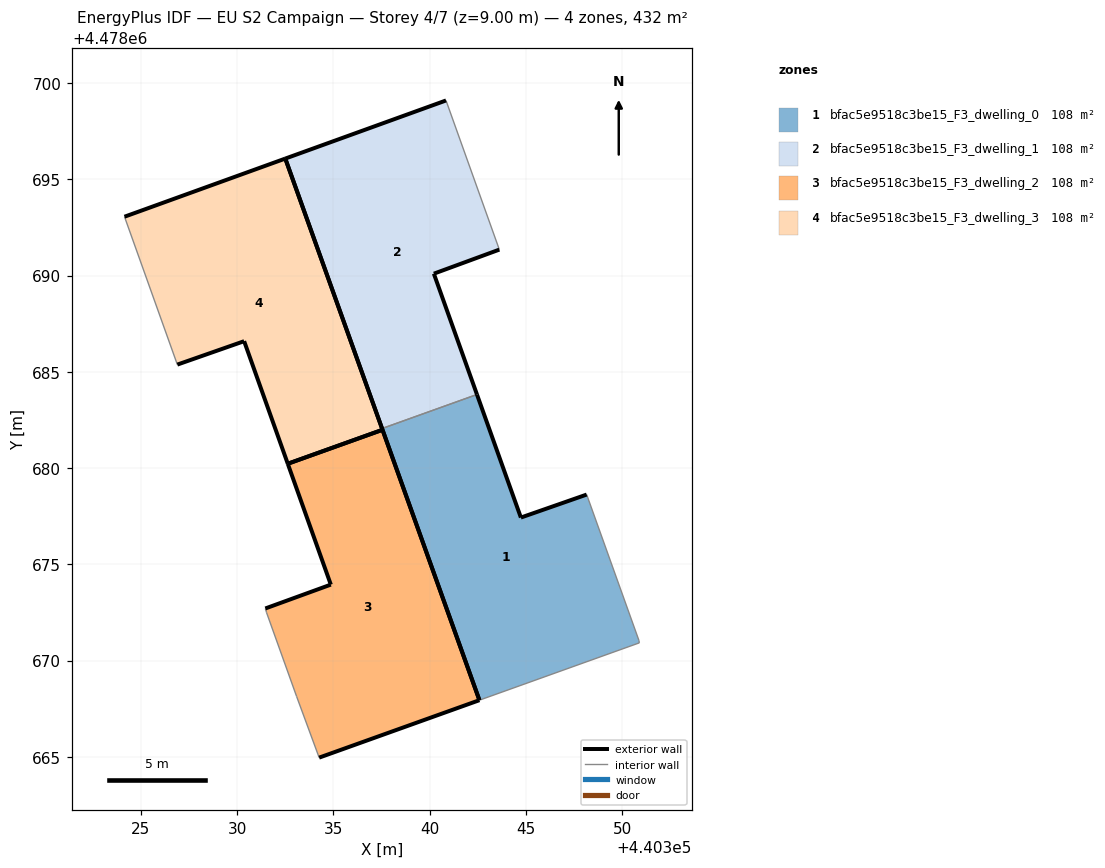
=== STOREY PLAN SPEC (per zone: floor XY polygon, exterior-wall plan segments, windows/doors) ===
zone 1: bfac5e9518c3be15_F3_dwelling_0  (108.1 m²)
  floor: (440350.90, 4478670.92) (440350.88, 4478671.05) (440348.16, 4478678.62) (440344.75, 4478677.43) (440342.47, 4478683.82) (440337.53, 4478682.05) (440342.59, 4478667.94)
  exterior wall: (440342.59, 4478667.94) – (440337.53, 4478682.05)  [15.0 m]
  exterior wall: (440342.47, 4478683.82) – (440344.75, 4478677.43)  [6.8 m]
  exterior wall: (440344.75, 4478677.43) – (440348.16, 4478678.62)  [3.6 m]
  interior walls: 4
zone 2: bfac5e9518c3be15_F3_dwelling_1  (108.1 m²)
  floor: (440342.47, 4478683.82) (440340.22, 4478690.09) (440343.63, 4478691.34) (440340.86, 4478699.09) (440332.51, 4478696.07) (440337.53, 4478682.05)
  exterior wall: (440337.53, 4478682.05) – (440332.51, 4478696.07)  [14.9 m]
  exterior wall: (440332.51, 4478696.07) – (440340.86, 4478699.09)  [8.9 m]
  exterior wall: (440343.63, 4478691.34) – (440340.22, 4478690.09)  [3.6 m]
  exterior wall: (440340.22, 4478690.09) – (440342.47, 4478683.82)  [6.7 m]
  interior walls: 2
zone 3: bfac5e9518c3be15_F3_dwelling_2  (108.1 m²)
  floor: (440342.59, 4478667.94) (440337.56, 4478681.99) (440332.64, 4478680.22) (440334.87, 4478673.94) (440331.47, 4478672.70) (440331.54, 4478672.48) (440333.10, 4478668.13) (440334.27, 4478664.96)
  exterior wall: (440331.47, 4478672.70) – (440334.87, 4478673.94)  [3.6 m]
  exterior wall: (440334.87, 4478673.94) – (440332.64, 4478680.22)  [6.7 m]
  exterior wall: (440332.64, 4478680.22) – (440337.56, 4478681.99)  [5.2 m]
  exterior wall: (440337.56, 4478681.99) – (440342.59, 4478667.94)  [14.9 m]
  exterior wall: (440342.59, 4478667.94) – (440334.27, 4478664.96)  [8.8 m]
  interior walls: 3
zone 4: bfac5e9518c3be15_F3_dwelling_3  (108.1 m²)
  floor: (440337.56, 4478681.99) (440332.51, 4478696.07) (440324.16, 4478693.05) (440326.90, 4478685.37) (440330.37, 4478686.59) (440332.64, 4478680.22)
  exterior wall: (440332.64, 4478680.22) – (440330.37, 4478686.59)  [6.8 m]
  exterior wall: (440330.37, 4478686.59) – (440326.90, 4478685.37)  [3.7 m]
  exterior wall: (440324.16, 4478693.05) – (440332.51, 4478696.07)  [8.9 m]
  exterior wall: (440332.51, 4478696.07) – (440337.56, 4478681.99)  [15.0 m]
  exterior wall: (440337.56, 4478681.99) – (440332.64, 4478680.22)  [5.2 m]
  interior walls: 1

=== DERIVED (storey summary) ===
Building: EU S2 Campaign
Storey: 4 of 7  (floor level z = 9.00 m)
Storey gross floor area: 432.2 m²
Zones on this storey: 4
  - bfac5e9518c3be15_F3_dwelling_0: floor 108.1 m²; exterior wall 25.4 m (76.2 m²); WWR 0.0%
  - bfac5e9518c3be15_F3_dwelling_1: floor 108.1 m²; exterior wall 34.1 m (102.2 m²); WWR 0.0%
  - bfac5e9518c3be15_F3_dwelling_2: floor 108.1 m²; exterior wall 39.3 m (117.8 m²); WWR 0.0%
  - bfac5e9518c3be15_F3_dwelling_3: floor 108.1 m²; exterior wall 39.5 m (118.5 m²); WWR 0.0%
Zone adjacency (shared interzone walls):
  - bfac5e9518c3be15_F3_dwelling_0 ↔ bfac5e9518c3be15_F3_dwelling_1